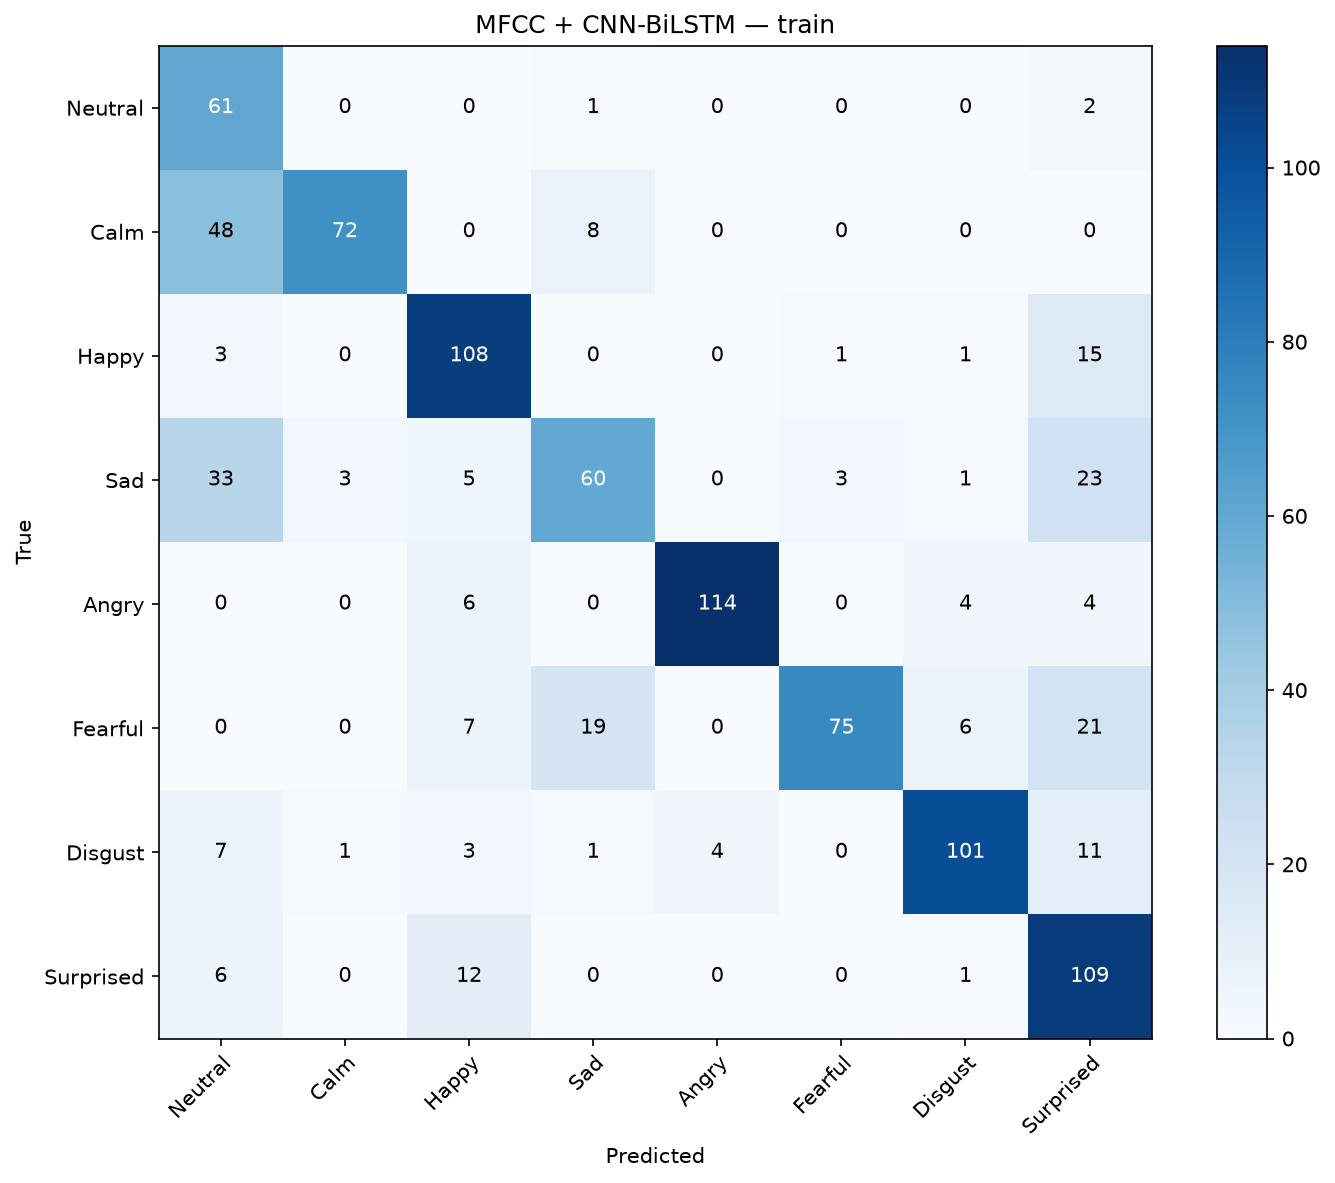

Values plotted in this chart, from the file beside it:
, Neutral, Calm, Happy, Sad, Angry, Fearful, Disgust, Surprised
Neutral, 61, 0, 0, 1, 0, 0, 0, 2
Calm, 48, 72, 0, 8, 0, 0, 0, 0
Happy, 3, 0, 108, 0, 0, 1, 1, 15
Sad, 33, 3, 5, 60, 0, 3, 1, 23
Angry, 0, 0, 6, 0, 114, 0, 4, 4
Fearful, 0, 0, 7, 19, 0, 75, 6, 21
Disgust, 7, 1, 3, 1, 4, 0, 101, 11
Surprised, 6, 0, 12, 0, 0, 0, 1, 109
